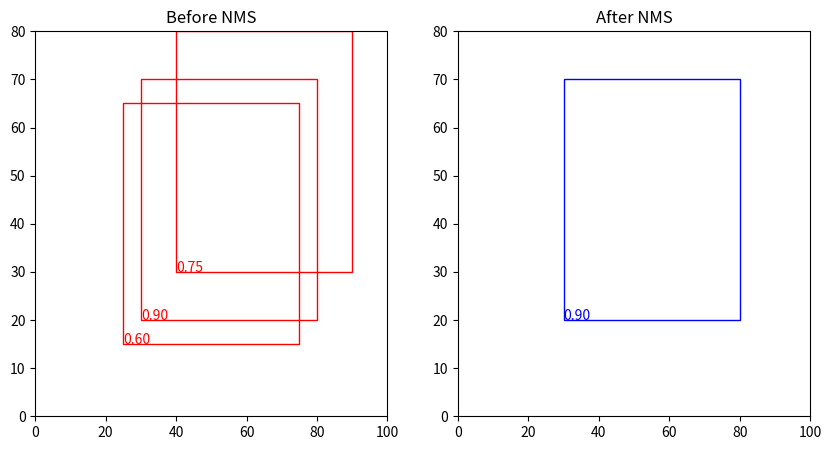

Recreate this plot in Python.
import numpy as np
import matplotlib.pyplot as plt
import matplotlib.patches as patches

'''
Non-Maximum Suppression (NMS) 알고리즘 설명:
1. 신뢰도 점수에 따른 정렬: 모든 바운딩 박스를 신뢰도 점수(confidence score)에 따라 내림차순으로 정렬.
2. 최고 점수 박스 선택: 가장 높은 신뢰도 점수를 가진 박스를 선택하고 최종 리스트에 추가.
3. IoU 계산: 선택된 박스와 나머지 모든 박스 사이의 IoU(Intersection over Union)를 계산.
    - IoU는 두 박스의 겹치는 영역을 두 박스의 합집합 영역으로 나눈 값.
4. 중복 제거: IoU가 설정한 임계값보다 큰 박스들을 제거. 이는 선택된 박스와 많이 겹치는 박스들은 같은 객체를 가리킬 가능성이 높기 때문.
5. 반복: 남은 박스들 중 가장 높은 점수를 가진 박스를 선택하고 위 과정을 반복.
'''
def non_max_suppression(boxes, scores, iou_threshold):
    # 박스의 넓이 계산
    areas = (boxes[:, 2] - boxes[:, 0] + 1) * (boxes[:, 3] - boxes[:, 1] + 1)

    # 점수에 따라 박스 정렬 (높은 점수부터)
    order = np.argsort(scores)[::-1]

    # 최종 선택된 박스의 인덱스 리스트
    selected_boxes = []

    while order.size > 0:
        # 가장 높은 점수를 갖는 박스 선택
        index = order[0]
        selected_boxes.append(index)

        # 선택된 박스와의 IoU를 계산
        x1 = np.maximum(boxes[index, 0], boxes[order[1:], 0])
        y1 = np.maximum(boxes[index, 1], boxes[order[1:], 1])
        x2 = np.minimum(boxes[index, 2], boxes[order[1:], 2])
        y2 = np.minimum(boxes[index, 3], boxes[order[1:], 3])

        # 겹치는 영역 계산
        intersection = np.maximum(0.0, x2 - x1 + 1) * np.maximum(0.0, y2 - y1 + 1)

        # IoU 계산
        iou = intersection / (areas[index] + areas[order[1:]] - intersection)

        # IoU가 임계값보다 작은 박스들만 남기기
        inds = np.where(iou <= iou_threshold)[0]
        order = order[inds + 1]

    return selected_boxes

boxes = np.array([[30, 20, 80, 70], [40, 30, 90, 80], [25, 15, 75, 65]])
scores = np.array([0.9, 0.75, 0.6])
iou_threshold = 0.4

selected_indices = non_max_suppression(boxes, scores, iou_threshold)
selected_boxes = boxes[selected_indices]

print("선택된 박스 인덱스:", selected_indices)
print("선택된 박스 좌표:", selected_boxes)

# 시각화
fig, ax = plt.subplots(1, 2, figsize=(10, 5))

# NMS 이전의 바운딩 박스 시각화
for box, score in zip(boxes, scores):
    rect = patches.Rectangle((box[0], box[1]), box[2] - box[0], box[3] - box[1],
                             linewidth=1, edgecolor='r', facecolor='none')
    ax[0].add_patch(rect)
    ax[0].text(box[0], box[1], f'{score:.2f}', color='r')

ax[0].set_title('Before NMS')
ax[0].set_xlim(0, 100)
ax[0].set_ylim(0, 80)

# NMS 이후의 바운딩 박스 시각화
for box, score in zip(selected_boxes, scores[selected_indices]):
    rect = patches.Rectangle((box[0], box[1]), box[2] - box[0], box[3] - box[1],
                             linewidth=1, edgecolor='b', facecolor='none')
    ax[1].add_patch(rect)
    ax[1].text(box[0], box[1], f'{score:.2f}', color='b')

ax[1].set_title('After NMS')
ax[1].set_xlim(0, 100)
ax[1].set_ylim(0, 80)

plt.show()